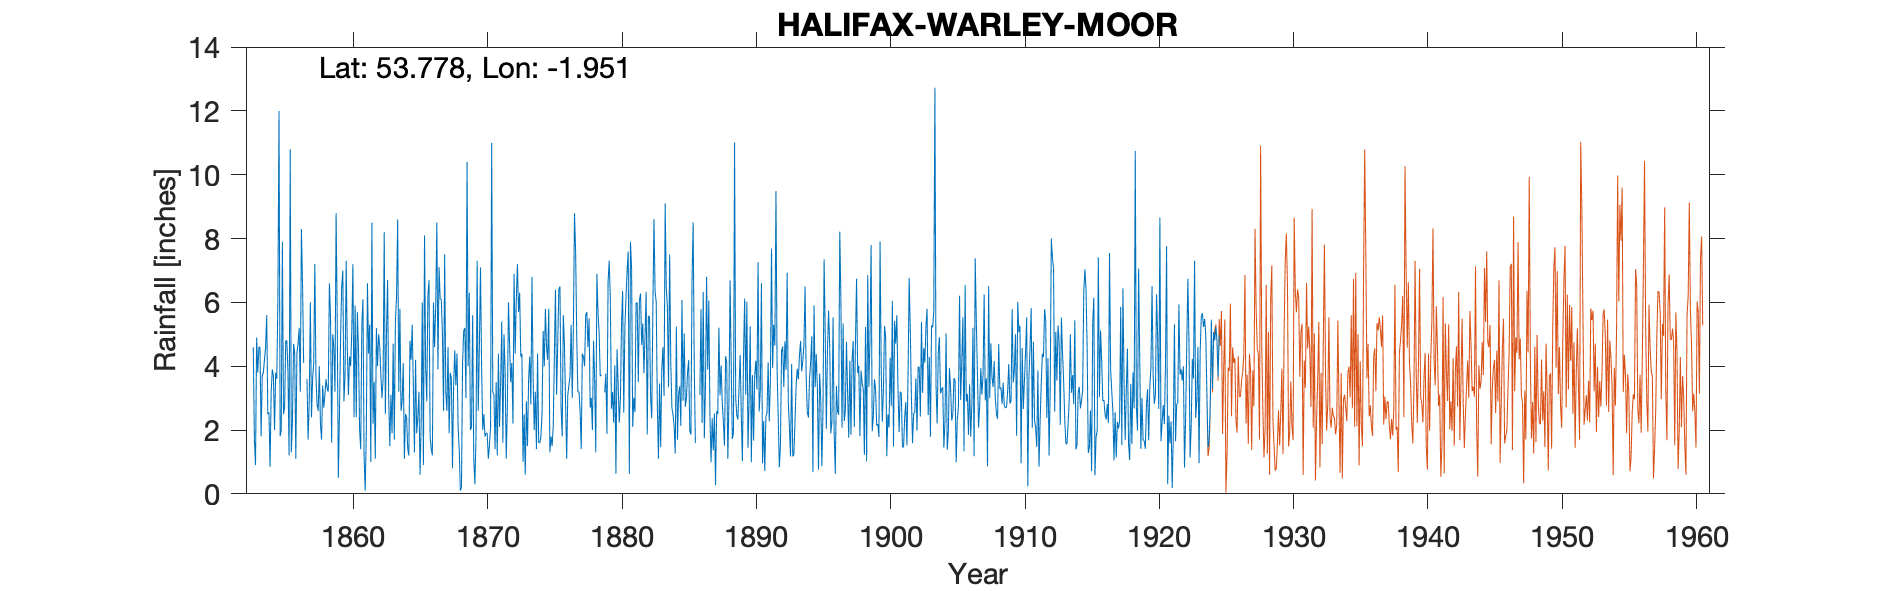

Values plotted in this chart, from the file beside it:
HALIFAX WW WARLEY MOOR, , , , , , , , , , , , , , , , , , , , , , , 
Grid ref, SE033313, Long, -1.951, Lat, 53.78, Elevation, 1325, ft, , , , , , , , , , , , , , , 
Station no, 3254, , , , , , , , , , , , , , , , , , , , , , 
, 1850, 1851, 1852, 1853, 1854, 1855, 1856, 1857, 1858, 1859, 1860, 1861, 1862, 1863, 1864, 1865, 1866, 1867, 1868, 1869, 1870, 1871, 1872
January, , , , 4.6, 5.6, 1.8, 4.7, 3.6, 2.2, 4.6, 4.6, 1.4, 3.5, 6.7, 2.6, 1.3, 6.2, 6.1, 4.5, 4, 4, 1.4, 6
February, , , , 1.7, 2.5, 2, 4.4, 1.7, 1.7, 3.2, 3.1, 5.3, 1.1, 3, 2.9, 4.2, 6.7, 5, 3.4, 6.3, 2, 3.5, 4.7
March, , , , 0.9, 2.55, 7.9, 1.1, 2.9, 3.4, 8.8, 4.3, 6.1, 5.2, 1.5, 4.1, 1.9, 1.8, 2.6, 4.4, 2, 2.5, 1.2, 3.5
April, , , , 4.9, 0.85, 2.5, 4.4, 6, 2.7, 5.5, 4, 1.2, 4, 3.1, 1.1, 2.4, 1.4, 7.5, 2.1, 2.1, 1.8, 4.4, 4.1
May, , , , 3.8, 3.2, 2.7, 4.7, 2.4, 3.1, 0.5, 5.1, 0.1, 5, 1.9, 2.5, 3.2, 1.2, 3.2, 1.4, 5.6, 1.9, 2.1, 2.2
June, , , , 4.6, 3.9, 4.8, 5.2, 3.6, 3.6, 2.5, 7.2, 1.9, 4.6, 4.7, 2.4, 0.6, 6, 2.6, 0.1, 1.1, 1.9, 3.5, 6.9
July, , , , 4.6, 3.7, 4.8, 3.2, 4.1, 3.3, 4.9, 2.4, 6.6, 3.7, 1.7, 1.4, 2.2, 4.6, 4.6, 0.2, 0.3, 1.1, 5.4, 4.4
August, , , , 1.8, 2, 3.8, 8.3, 7.2, 3.2, 6.5, 5.9, 4.4, 3, 5.4, 1.2, 6, 5.9, 1.9, 4.1, 1.8, 1.5, 1.6, 6.1
September, , , , 3.7, 3.8, 1.2, 6.6, 3.7, 6.6, 7, 2.4, 5.3, 3.6, 6.2, 4.8, 0.9, 8.5, 3.8, 5.1, 7.3, 2.1, 5, 7.2
October, , , , 3.8, 3.6, 10.8, 4.1, 2.8, 5.6, 2.9, 5.7, 1, 8.2, 8.6, 4.2, 8.1, 3.9, 3.6, 5.2, 2.6, 11, 3.9, 5.7
November, , , , 4.2, 6.1, 1.3, -999, 2.6, 1.6, 3.7, 4.5, 8.5, 2.5, 3.2, 5.3, 4, 7.1, 0.8, 3, 4.6, 3.2, 1.1, 6.3
December, , , , 4.6, 12, 2.3, -999, 4, 5, 7.3, 2, 2.2, 5, 5.8, 3.4, 2.9, 6.1, 3.4, 10.4, 7.1, 3.1, 2.7, 4.3
Total, , , , 43.2, 49.8, 45.9, 59.8, 44.6, 42, 57.4, 51.2, 44, 49.4, 51.8, 35.9, 37.7, 59.4, 45.1, 43.9, 44.8, 36.1, 35.8, 61.4
Calc annual, 0, 0, 0, 43.2, 49.8, 45.9, -952.3, 44.6, 42, 57.4, 51.2, 44, 49.4, 51.8, 35.9, 37.7, 59.4, 45.1, 43.9, 44.8, 36.1, 35.8, 61.4
Difference, 0, 0, 0, 0, 0, 0, -1012, 0, 0, 0, 0, 0, 0, 0, 0, 0, 0, 0, 0, 0, 0, 0, 0
1856 Nov/Dec bracketed, , , , , , , , , , , , , , , , , , , , , , , 
1879 Jan/Feb bracketed, , , , , , , , , , , , , , , , , , , , , , , 
1886 Jan/Feb/Mar apportioned, , , , , , , , , , , , , , , , , , , , , , , 
1905 Dec 1.33, , , , , , , , , , , , , , , , , , , , , , , 
